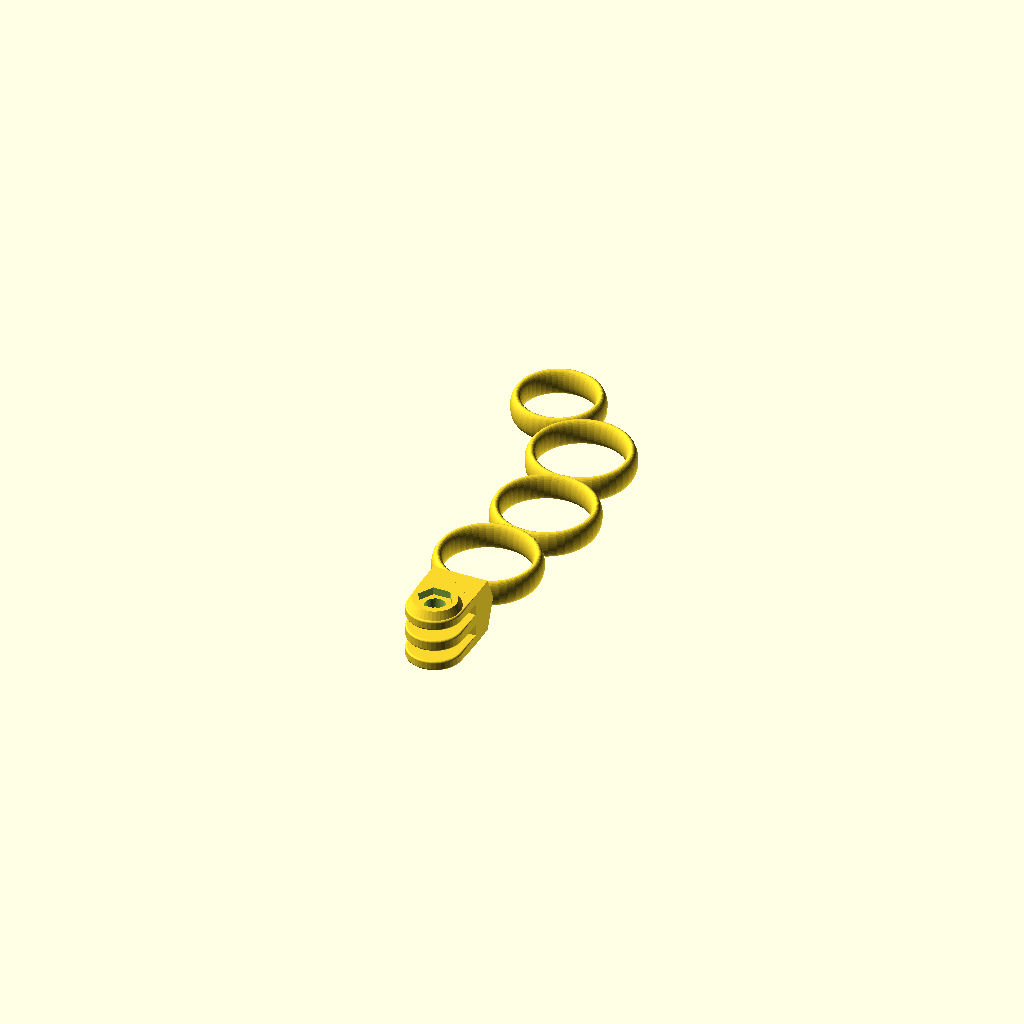
Cell 1 — every parameter at its default value.
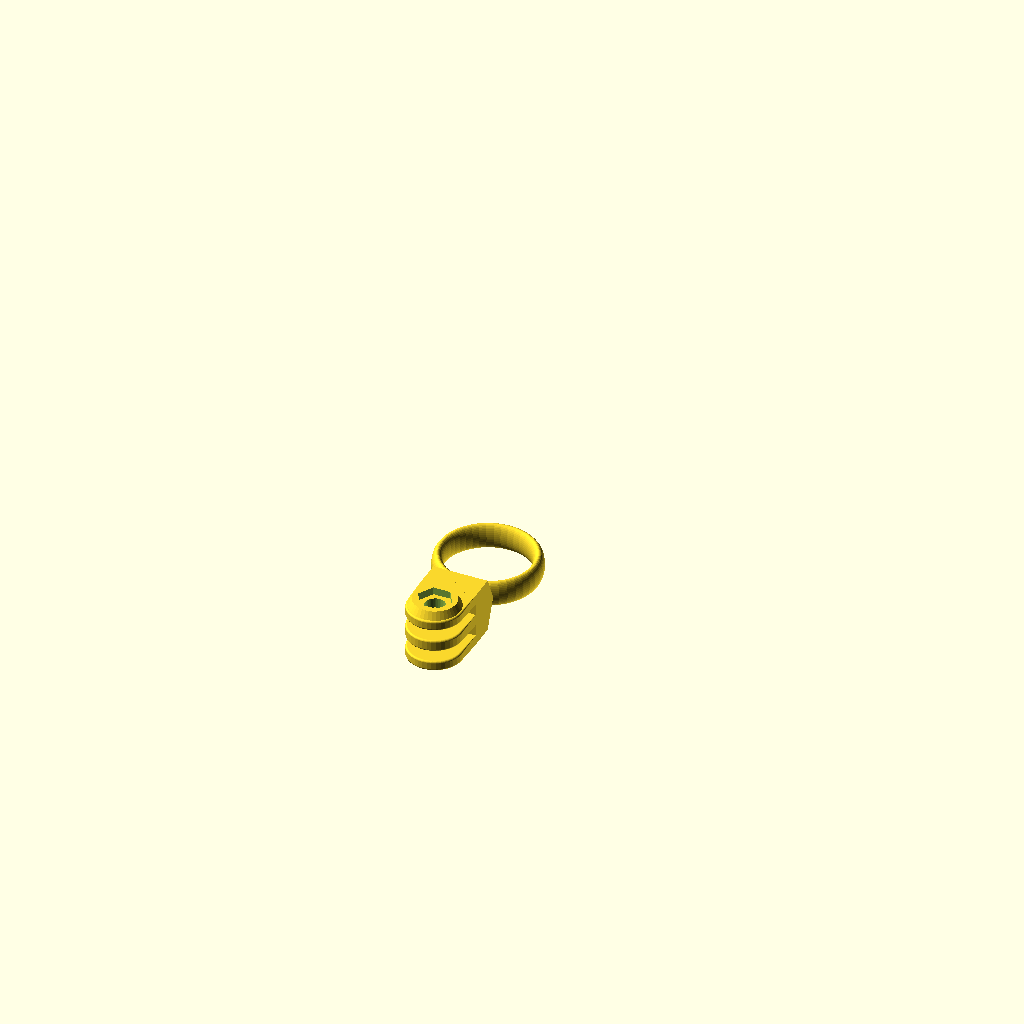
Cell 2: the same model with fingers = 1.
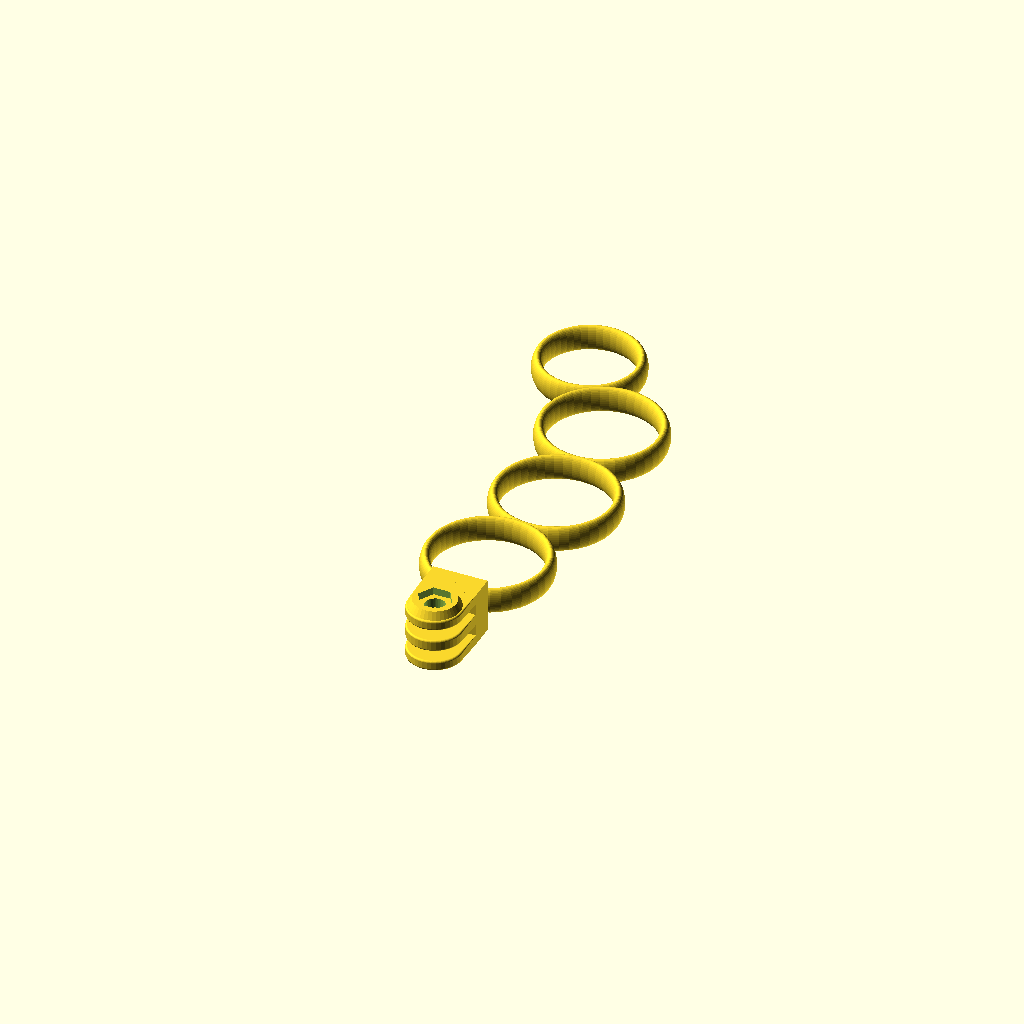
Cell 3: fingerWidth = 28 (everything else at default).
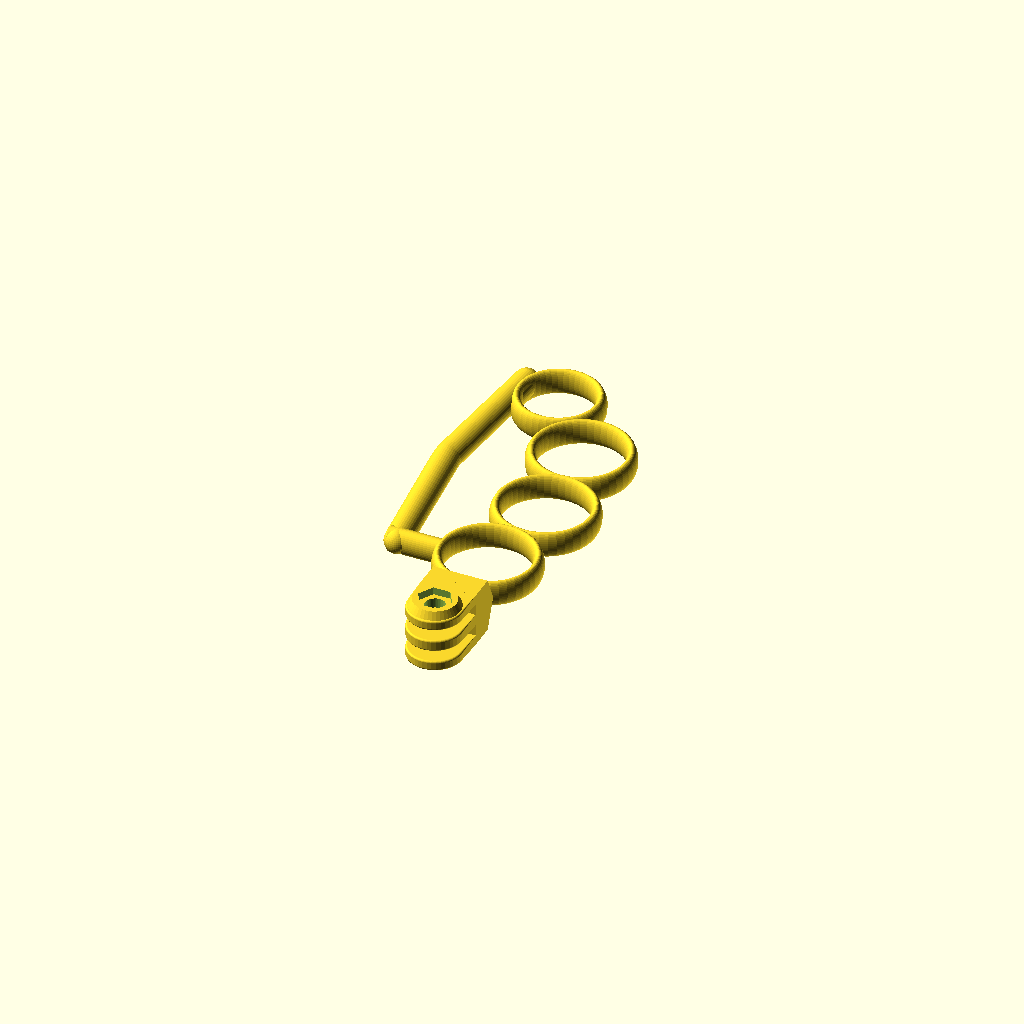
Cell 4: the same model with palmBar = "yes".
All cells are drawn from one camera (rotation 55°, 0°, 25°, orthographic, colour scheme Cornfield), so only the parameter changes between them.
The OpenSCAD source (inputs/thingiverse/files/thing-2469975/files/custom-grip.scad):
/* [grip parameters] */
//number of finger rings
fingers = 4;   //[1, 2, 3, 4]
//finger ring diameter
fingerWidth = 22; //[20:1:28]
// include palm bar
palmBar = "no";   //[yes, no]

/* [hidden] */
$fn = 40;
x = 0; y = 1; z = 2;
height = 7;
thick = 3;
width = [fingerWidth, fingerWidth, fingerWidth, .82*fingerWidth];
xOffset = [0, 4, 2, -13];
radius = 2;
scaleX = thick / height;

module fcylinder(ht, x1, xScale, yScale, rad) {
   minkowski() {
      scale([xScale, yScale, 1])
      cylinder(h=ht-2*rad, d1=x1-2*rad, center=true);
         sphere(rad, center=true);
   }
}
module fcube(wi, de, he, rad) {
   minkowski() {
      cube([wi-2*rad, de-2*rad, he-2*rad], center=true);
      sphere(r=rad);
   }
}
module torus(ht, innerD) {
   rotate_extrude(convexity = 10)
      translate([innerD/2+ht*scaleX/2, 0, 0])
         scale([scaleX, 1])
            circle(d=ht);
}
translate([0, -30.8, 0])
   gopro_connector("triple");
hull() {
   translate([0, -width[0]/2-3.8, 0])
      scale([1, 1, .4])
         rotate([90, 0, 0])
            fcylinder(7, 14.7, 1, 1, radius);
   translate([0, -18, 0])
      cube([14.7, 4, 14.7], center=true);
}
for ( n=[0:1:fingers-1]) {
   yOffset = (n==3) ? (width[0]+thick)*n-6 : (width[0]+thick)*n;
   translate([xOffset[n], yOffset, 0])
      torus(height, width[n]);
}

// crossbar
crossbarXOffset = -width[0]/2-thick/2-14/2;
if ( palmBar == "yes" )
   translate([crossbarXOffset, 0, 0])
      rotate([90, 0, 90])
         scale([.75, 1, 1])
            cylinder(h=14, d=7, center=true);
// palm bar
palmBarXOffset = -width[0]/2-thick-14+3.5;
if ( palmBar == "yes" )
   union() {
      hull() {
         translate([palmBarXOffset, 0, 0])
            sphere(d=height, center=true);
         translate([palmBarXOffset-4, 1.7*width[0], 0])
            scale([1, 3, 1])
            sphere(d=height, center=true);
      }
      hull() {
         translate([palmBarXOffset-4, 1.7*width[0], 0])
            scale([1, 3, 1])
           sphere(d=height, center=true);
         translate([palmBarXOffset, 3.4*width[0], 0])
            sphere(d=height, center=true);
      }
   }
// The gopro connector itself (you most probably do not want to change this but for the first two)

// The locking nut on the gopro mount triple arm mount (keep it tight)
gopro_nut_d= 9.2;
// How deep is this nut embossing (keep it small to avoid over-overhangs)
gopro_nut_h= 2;
// Hole diameter for the two-arm mount part
gopro_holed_two= 5;
// Hole diameter for the three-arm mount part
gopro_holed_three= 5.5;
// Thickness of the internal arm in the 3-arm mount part
gopro_connector_th3_middle= 3.1;
// Thickness of the side arms in the 3-arm mount part
gopro_connector_th3_side= 2.7;
// Thickness of the arms in the 2-arm mount part
gopro_connector_th2= 3.04;
// The gap in the 3-arm mount part for the two-arm
gopro_connector_gap= 3.1;
// How round are the 2 and 3-arm parts
gopro_connector_roundness= 1;
// How thick are the mount walls
gopro_wall_th= 3;

gopro_connector_wall_tol=0.5+0;
gopro_tol=0.04+0;

// Can be queried from the outside
gopro_connector_z= 2*gopro_connector_th3_side+gopro_connector_th3_middle+2*gopro_connector_gap;
gopro_connector_x= gopro_connector_z;
gopro_connector_y= gopro_connector_z/2+gopro_wall_th;
module gopro_connector(version="double", withnut=true, captive_nut_th=0, captive_nut_od=0, captive_rod_id=0, captive_nut_angle=0)
{
	module gopro_profile(th)
	{
		hull()
		{
			gopro_torus(r=gopro_connector_z/2, rnd=gopro_connector_roundness);
			translate([0,0,th-gopro_connector_roundness])
				gopro_torus(r=gopro_connector_z/2, rnd=gopro_connector_roundness);
			translate([-gopro_connector_z/2,gopro_connector_z/2,0])
				cube([gopro_connector_z,gopro_wall_th,th]);
		}
	}
	difference()
	{
		union()
		{
			if(version=="double")
			{
				for(mz=[-1:2:+1]) scale([1,1,mz])
						translate([0,0,gopro_connector_th3_middle/2 + (gopro_connector_gap-gopro_connector_th2)/2]) gopro_profile(gopro_connector_th2);
			}
			if(version=="triple")
			{
				translate([0,0,-gopro_connector_th3_middle/2]) gopro_profile(gopro_connector_th3_middle);
				for(mz=[-1:2:+1]) scale([1,1,mz])
					translate([0,0,gopro_connector_th3_middle/2 + gopro_connector_gap]) gopro_profile(gopro_connector_th3_side);
			}

			// add the common wall
			translate([0,gopro_connector_z/2+gopro_wall_th/2+gopro_connector_wall_tol,0])
				cube([gopro_connector_z,gopro_wall_th,gopro_connector_z], center=true);

			// add the optional nut emboss
			if(version=="triple" && withnut)
			{
				translate([0,0,gopro_connector_z/2-gopro_tol])
				difference()
				{
					cylinder(r1=gopro_connector_z/2-gopro_connector_roundness/2, r2=11.5/2, h=gopro_nut_h+gopro_tol);
					cylinder(r=gopro_nut_d/2, h=gopro_connector_z/2+3.5+gopro_tol, $fn=6);
				}
			}
		}
		// remove the axis
		translate([0,0,-gopro_tol])
			cylinder(r=(version=="double" ? gopro_holed_two : gopro_holed_three)/2, h=gopro_connector_z+4*gopro_tol, center=true, $fs=1);
	}
}
module gopro_torus(r,rnd)
{
	translate([0,0,rnd/2])
		rotate_extrude(convexity= 10)
			translate([r-rnd/2, 0, 0])
				circle(r= rnd/2, $fs=0.2);
}
Customizer parameters (derived from the source; name, type, default, range or options):
fingers: number, default 4, options 1, 2, 3, 4
fingerWidth: number, default 22, range 20 to 28, step 1
palmBar: string, default "no", options "yes", "no"
